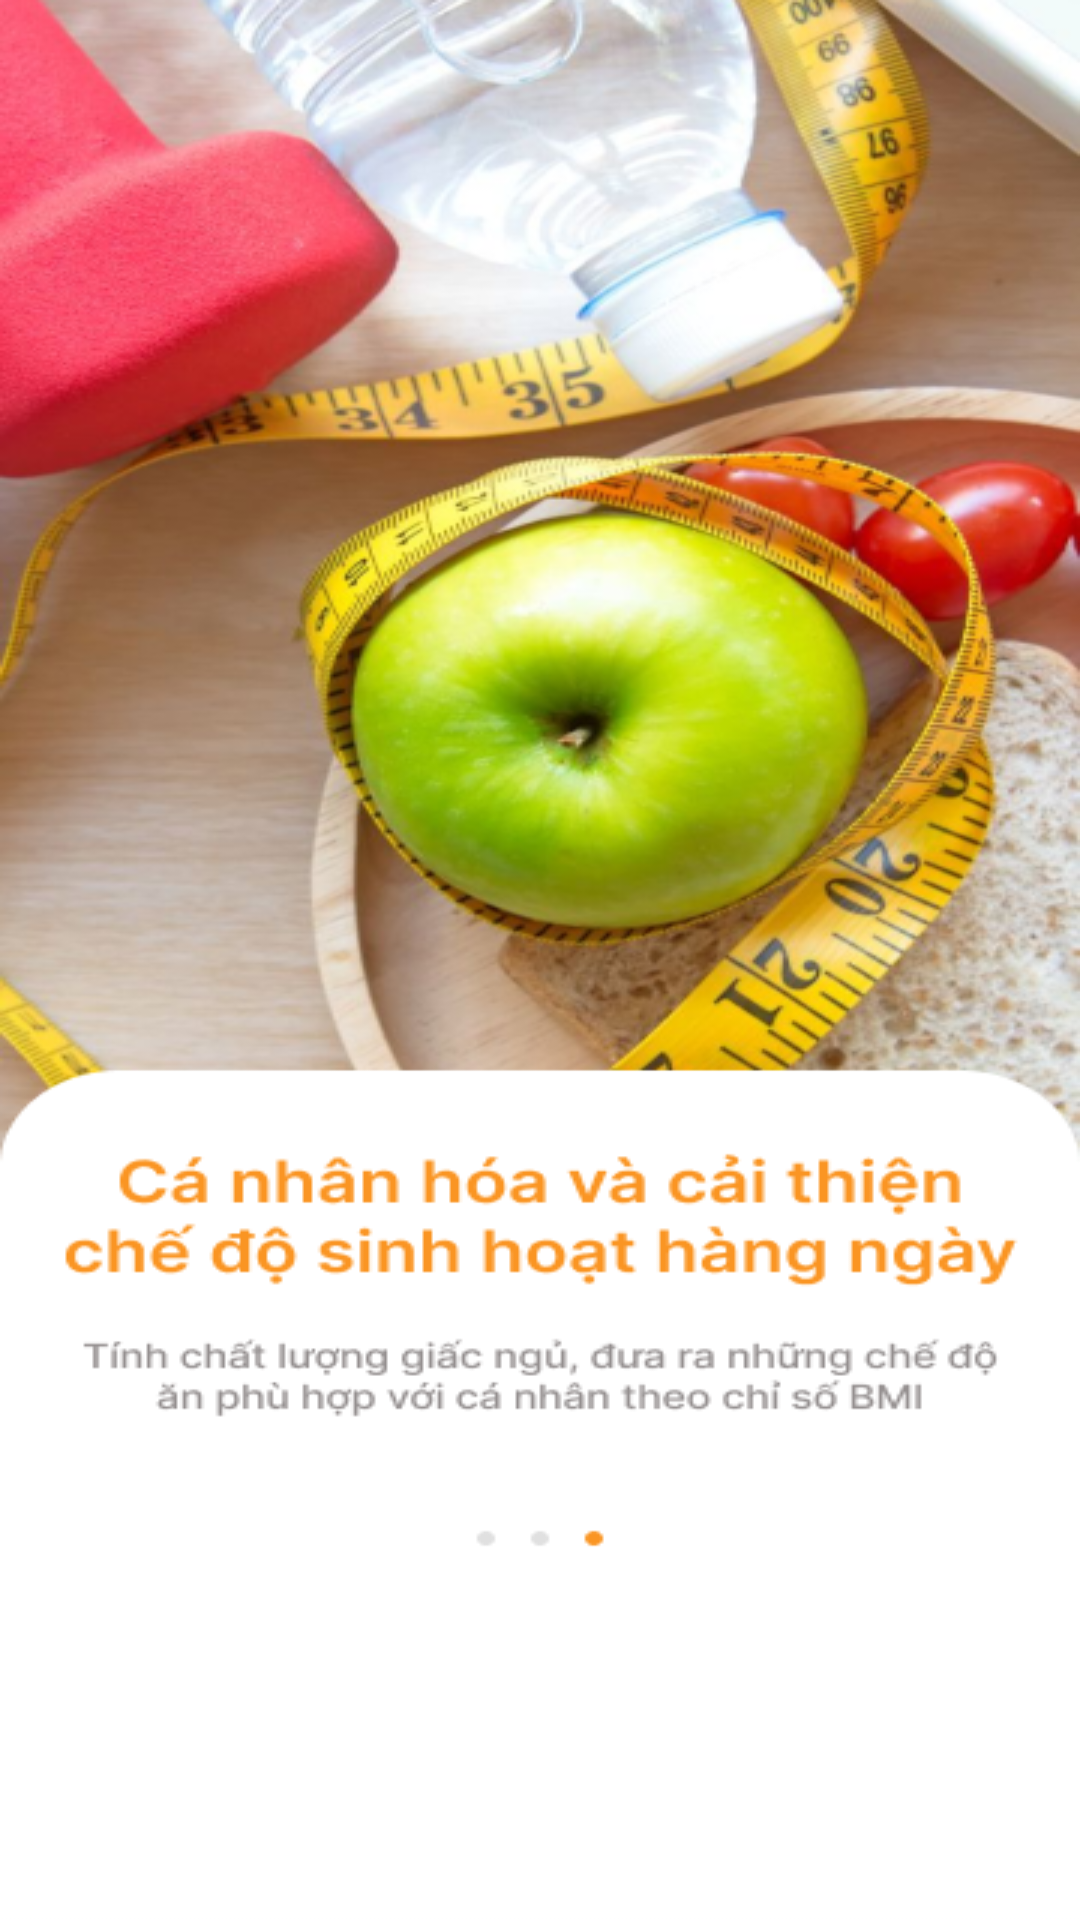

Write the Android layout XML for this screen, with the resource values it uses.
<!-- AndroidManifest.xml: application theme Theme.Asm -->
<!-- res/layout/activity_anhchao5.xml -->
<?xml version="1.0" encoding="utf-8"?>
<LinearLayout xmlns:android="http://schemas.android.com/apk/res/android"
    xmlns:app="http://schemas.android.com/apk/res-auto"
    xmlns:tools="http://schemas.android.com/tools"
    android:id="@+id/main"
    android:layout_width="match_parent"
    android:layout_height="match_parent"
    android:orientation="vertical"
    android:gravity="center"
    android:background="@drawable/anhchao5"
    tools:context=".Login.anhchao.Anhchao5">

    <TextView
        android:layout_marginTop="700dp"
        android:layout_marginBottom="10dp"
        android:id="@+id/btnboqua_manhinh5"
        android:layout_width="wrap_content"
        android:layout_height="wrap_content"
        android:text="Bỏ qua"
        android:textColor="#FA9523"
        android:textSize="19dp"
        android:textStyle="bold"
         />
    <Button
        android:id="@+id/btntieptuc_manhinh5"
        android:layout_width="320dp"
        android:layout_height="48dp"
        android:backgroundTint="#FA9523"
        android:text="Tiếp Tục"
        android:textSize="19dp"
        android:textStyle="bold"
        />


</LinearLayout>
<!-- resources referenced by this layout -->
<resources>
  <!-- drawable anhchao5: png bitmap (drawable, 315039 bytes) -->
  <style name="Theme.Asm" parent="Base.Theme.Asm">
      
      <item name="android:navigationBarColor">@android:color/transparent</item>
      <item name="android:statusBarColor">@android:color/transparent</item>
      <item name="android:windowLightStatusBar">?attr/isLightTheme</item>
    </style>
</resources>
